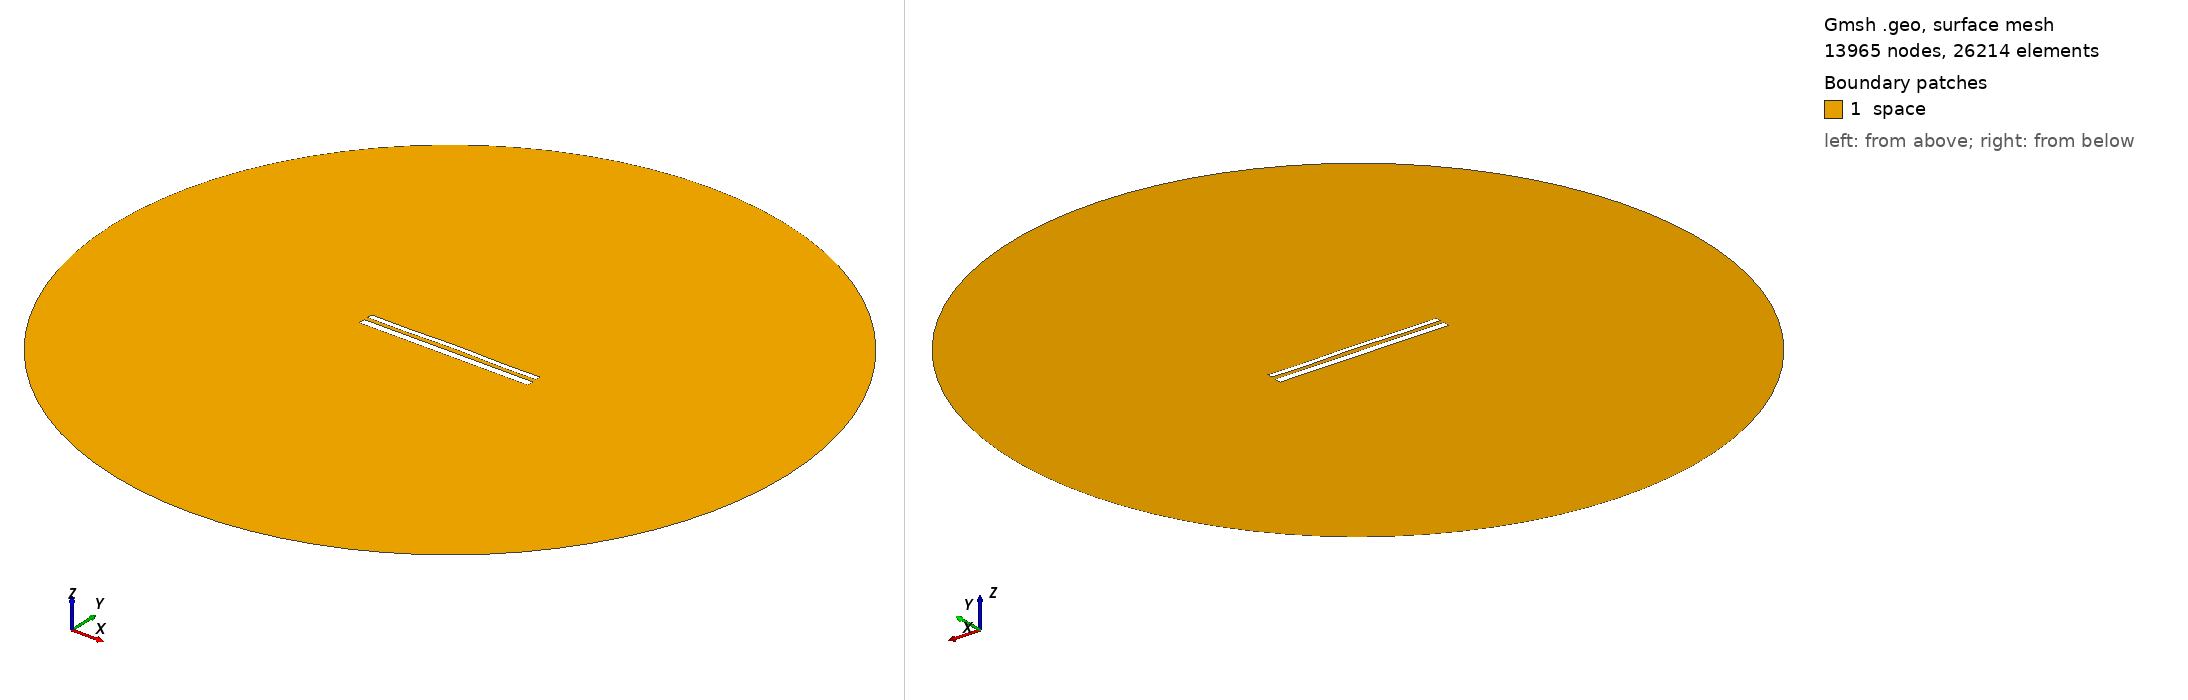

Gmsh geometry script, surface-meshed: 13965 nodes, 26214 surface elements. Boundary patches (legend numbers): 1 space. Left view from above one corner, right view from below the opposite corner. Legend entries are the model's physical surfaces. The drawing asked Gmsh for element sizes between 1% and 20% of the model's largest extent; the script's own settings can give other sizes.

=== 11736.geo (drawn) ===
//---------------------------------------
// Geometry kernel
//---------------------------------------

SetFactory("OpenCASCADE");



//---------------------------------------
// Parameters of the geometry
//---------------------------------------

// Overetch of the upper plate
overetch = 0.375;

// Distance between the plates
distance = 2.25;

// Discretization over the x axis (for the deformation)
nx = 50; 

// Length of the plate
L = 100 - overetch; 

// Number of modes
n = 4; 

// 1st mode coefficient
coeff(1) = 0.07499999999999998;
beta(1) = 0.596864 * 3.1415926535 / L;

// 2nd mode coefficient
coeff(2) = 0.15;
beta(2) = 1.49418 * 3.1415926535 / L;

// 3rd mode coefficient
coeff(3) = 0.0;
beta(3) = 2.50025 * 3.1415926535 / L;

// 4th mode coefficient
coeff(4) = -0.15;
beta(4) = 3.49999 * 3.1415926535 / L;



//---------------------------------------
// Upper plate (deformed rectangle)
//---------------------------------------

// Coordiantes of the upper plate
xmin = -50;
xmax = 50 - overetch;

// Height of the upper plate
yheight = 4 - 2 * overetch;

// Indexes of the points
UpperID[] = {};
LowerID[] = {};
LeftID[] = {};
RightID[] = {};

// Point index
p = 1;

// Horizontal edges
For i In {1:nx}
    x = xmin + (i-1)*(xmax - xmin)/(nx-1);

    y_bottom = distance / 2 + overetch;
    For j In {1:n}
        C = (Cosh(beta(j)*L) + Cos(beta(j)*L)) / (Sinh(beta(j)*L) + Sin(beta(j)*L));
        y_bottom  = y_bottom + coeff(j) * (Cosh(beta(j)*(x+50)) - Cos(beta(j)*(x+50)) - C * (Sinh(beta(j)*(x+50)) - Sin(beta(j)*(x+50))));
    EndFor

    y_top = y_bottom + yheight;

    Point(p) = {x, y_top, 0, 1.0};
    UpperID[i] = p;
    p = p + 1;

    Point(p) = {x, y_bottom, 0, 1.0};
    LowerID[i] = p;
    p = p + 1;
EndFor

// Create point lists
UpperPts[] = {}; LowerPts[] = {};
For i In {1:nx}
  UpperPts[] += {UpperID[i]};
  LowerPts[] += {LowerID[i]};
EndFor

// Build splines
Spline(1) = {UpperPts[]};
Spline(2) = {LowerPts[]};
Line(3) = {LowerPts[nx-1], UpperPts[nx-1]};
Line(4) = {LowerPts[0], UpperPts[0]};

// Build the plane surface
Curve Loop(1) = {2, 3, -1, -4};
Plane Surface(1) = {1};



//---------------------------------------
// Lower plate (rectangle)
//---------------------------------------

// Vertices
Point(1001) = {-50, -1, 0, 1.0};
Point(1002) = { 50, -1, 0, 1.0};
Point(1003) = { 50,  -5, 0, 1.0};
Point(1004) = {-50,  -5, 0, 1.0};

// Edges
Line(5) = {1001, 1002};
Line(6) = {1002, 1003};
Line(7) = {1003, 1004};
Line(8) = {1004, 1001};

// Plane surface
Line Loop(2) = {5, 6, 7, 8};
Plane Surface(2) = {2}; 



//---------------------------------------
// Outer (fictious) boundary
//---------------------------------------

// Points
Point(1005) = {0, 0, 0};       // Center
Point(1006) = {200, 0, 0};     // Start point
Point(1007) = {0, 200, 0};     // 90 degrees
Point(1008) = {-200, 0, 0};    // 180 degrees
Point(1009) = {0, -200, 0};    // 270 degrees

// Circle arcs (each needs start, center, end)
Circle(9) = {1006, 1005, 1007};
Circle(10) = {1007, 1005, 1008};
Circle(11) = {1008, 1005, 1009};
Circle(12) = {1009, 1005, 1006};

// Plane surface for the entire domain
Curve Loop(3) = {9, 10, 11, 12};
Surface(3) = {3};

// Subtract the plates from the whole domain to obtain the actual domain where we want to solve the equations
BooleanDifference{ Surface{3}; Delete; }{ Surface{1}; Surface{2}; Delete; }




//---------------------------------------
// Transfinite Lines/Curves
//---------------------------------------

// Set the number of points on the boundaries
r = 7;

// Plates
Transfinite Curve {1, 2} = 50*r Using Progression 1;
Transfinite Curve {3, 4} = 2*r Using Progression 1;
Transfinite Line {5, 7} = 50*r Using Progression 1;
Transfinite Line {6, 8} = 2*r Using Progression 1;

// Outer boundary
Transfinite Line {9, 10, 11, 12} = 20 Using Progression 1;



//---------------------------------------
// Physical groups
//---------------------------------------                

// Physical curves (boundaries)
Physical Line("force_segment", 10) = {2};
Physical Line("upper_plate", 11) = {1, 3, 4};
Physical Line("lower_plate", 12) = {5, 6, 7, 8};
Physical Line("boundary", 20) = {9, 10, 11, 12};

// Physical Surfaces
Physical Surface("space", 30) = {3};



//---------------------------------------
// 6. Generate the Mesh
//---------------------------------------

// 2D mesh generation
Mesh 2;
